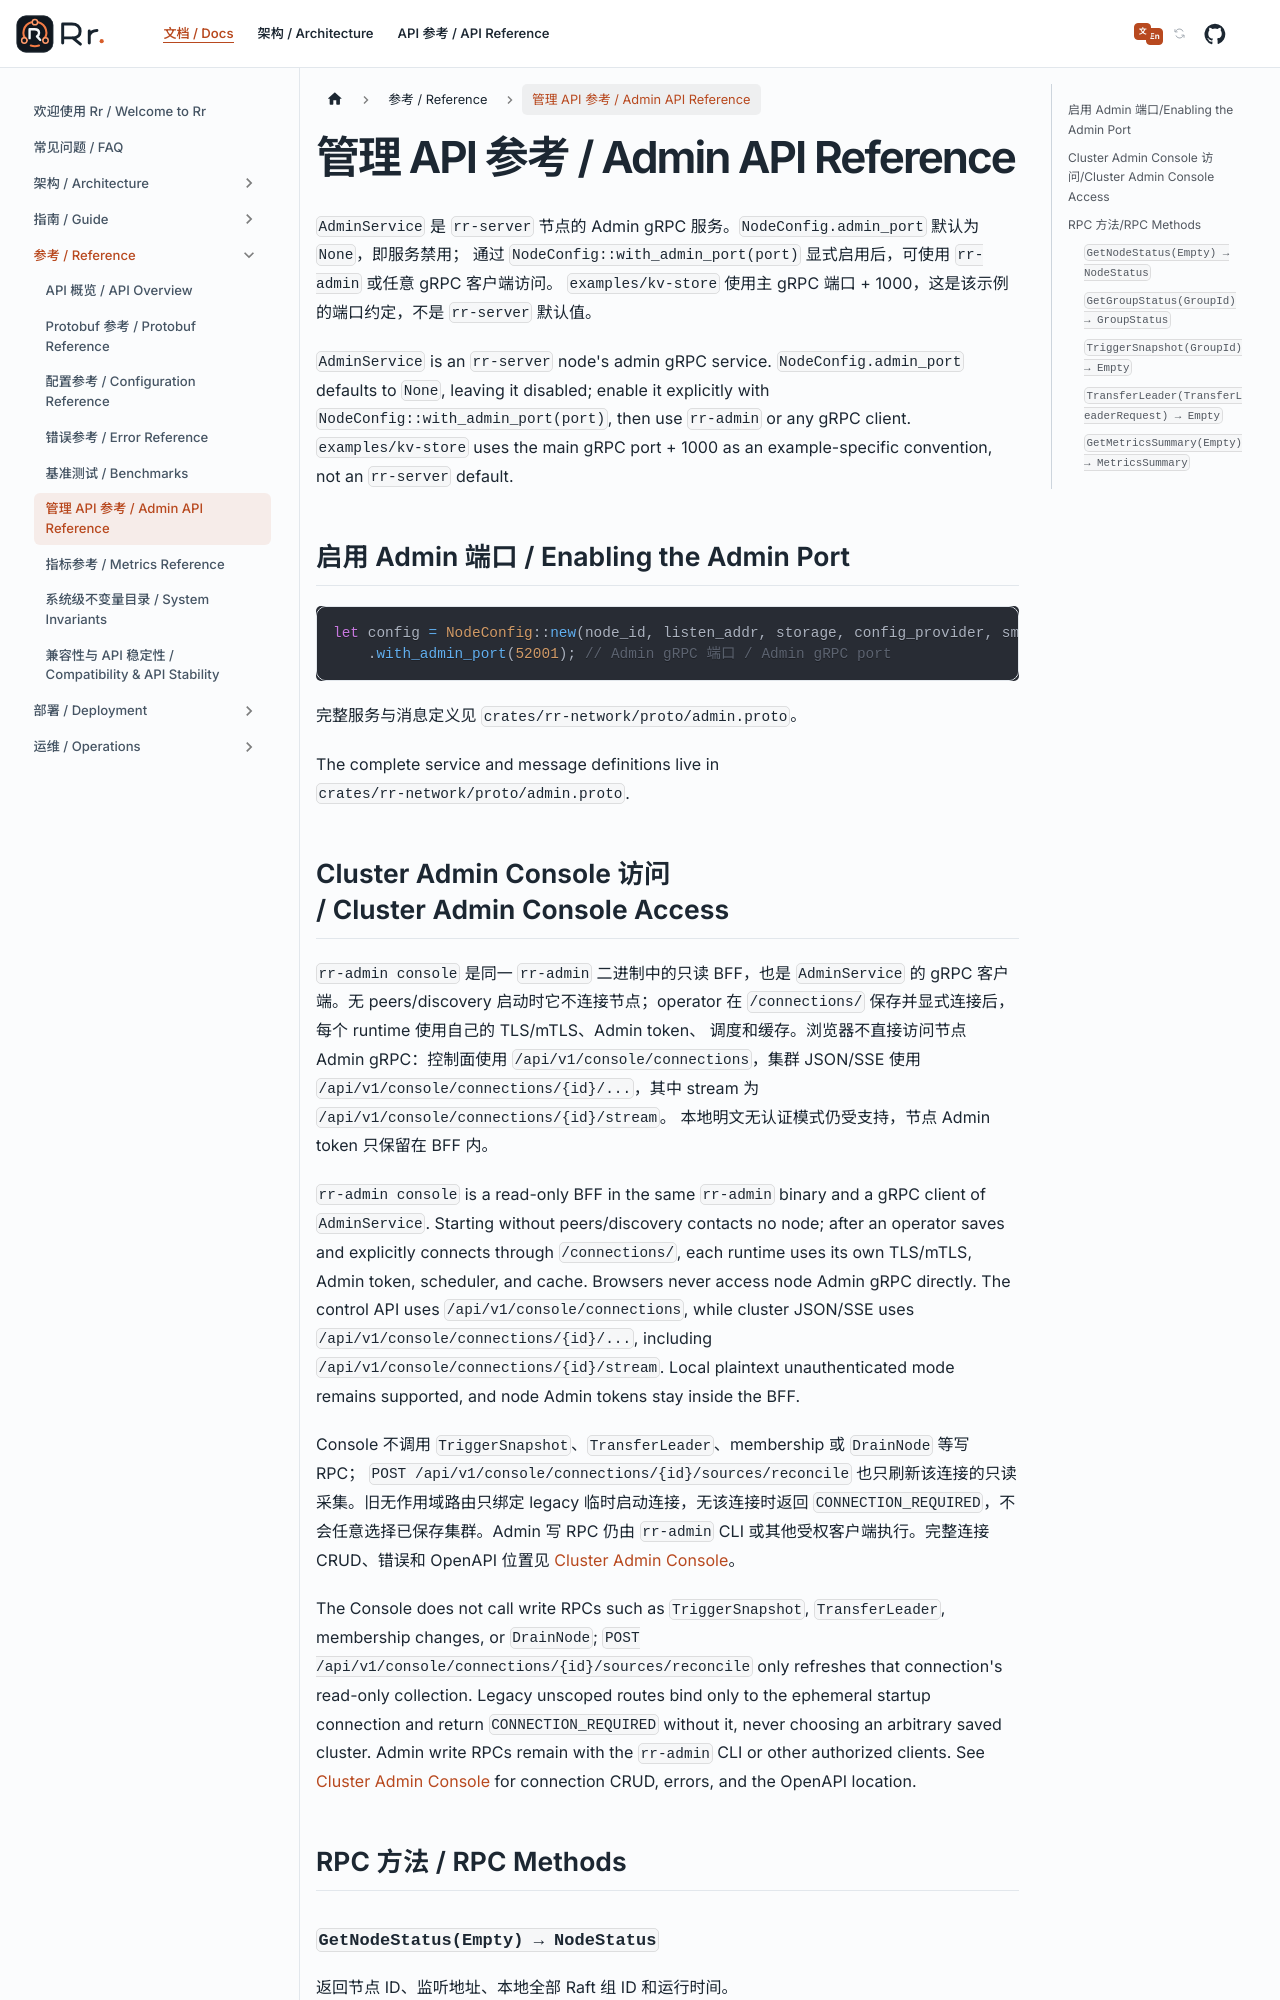

repository: gardenias/rr · page: docs/reference/admin-api/index.html · generator: docusaurus

---
sidebar_position: 6
---

# 管理 API 参考 / Admin API Reference

`AdminService` 是 `rr-server` 节点的 Admin gRPC 服务。`NodeConfig.admin_port` 默认为 `None`，即服务禁用；
通过 `NodeConfig::with_admin_port(port)` 显式启用后，可使用 `rr-admin` 或任意 gRPC 客户端访问。
`examples/kv-store` 使用主 gRPC 端口 + 1000，这是该示例的端口约定，不是 `rr-server` 默认值。

`AdminService` is an `rr-server` node's admin gRPC service. `NodeConfig.admin_port` defaults to `None`,
leaving it disabled; enable it explicitly with `NodeConfig::with_admin_port(port)`, then use `rr-admin` or
any gRPC client. `examples/kv-store` uses the main gRPC port + 1000 as an example-specific convention, not
an `rr-server` default.

## 启用 Admin 端口 / Enabling the Admin Port

```rust
let config = NodeConfig::new(node_id, listen_addr, storage, config_provider, sm_factory)
    .with_admin_port(52001); // Admin gRPC 端口 / Admin gRPC port
```

完整服务与消息定义见 `crates/rr-network/proto/admin.proto`。
The complete service and message definitions live in `crates/rr-network/proto/admin.proto`.
